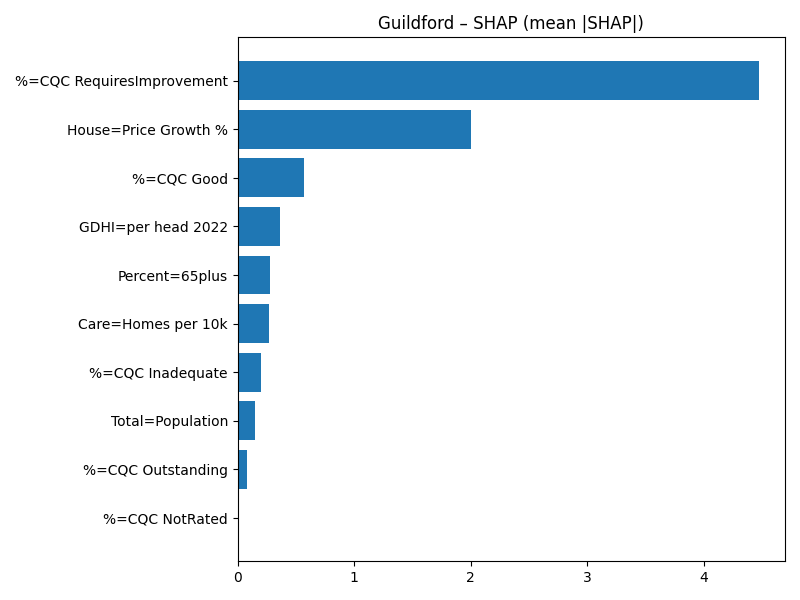

The file beside this chart, header and first rows:
Term, MeanAbsSHAP, MeanSignedSHAP
%=CQC RequiresImprovement, 4.475, 4.475
House=Price Growth %, 2.006, -2.006
%=CQC Good, 0.5733, -0.5733
GDHI=per head 2022, 0.365, 0.365
Percent=65plus, 0.2799, -0.2799
Care=Homes per 10k, 0.2717, -0.2717
%=CQC Inadequate, 0.1998, -0.1998
Total=Population, 0.1521, -0.1521
%=CQC Outstanding, 0.07743, 0.07743
%=CQC NotRated, 0.0, 0.0
